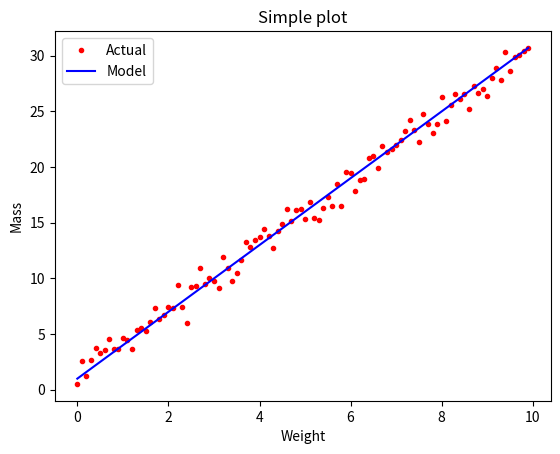

Here is the Python script that generated this plot:
# adding titles,legends and labels
# Author : Michelle O'Connor

# Link https://matplotlib.org/stable/tutorials/introductory/pyplot.html

import matplotlib.pyplot as plt
import numpy as np

x = np.arange(0.0, 10.0, 0.1)
y = 3.0 * x + 1.0

noise = np.random.normal(0.0, 1.0, len(x))

plt.plot(x,y + noise, "r.", label="Actual")
plt.plot(x,y, "b-", label="Model") # y line

plt.title("Simple plot")
plt.xlabel("Weight")
plt.ylabel("Mass")
plt.legend()

# if you add a legend, you must have labels inserted on the plots

plt.show()